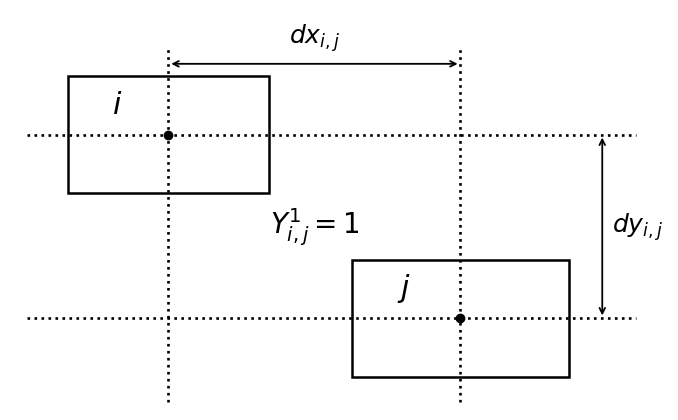

Source code (Python): (Note: this script raises an exception after producing the figure.)
"""Regenerates the formulation schematic (formulation.png).

Illustrates disjunct Y^1 ("i is left of j") of the decoupled model: two
blocks with the rectilinear CENTER-TO-CENTER distances labeled: dx_{i,j}
horizontal, dy_{i,j} vertical, measured between the block centers (the
process-plant layout literature convention). Keep this in sync with the
model in app.py; re-run after any notation change so the image never goes
stale again.

    python formulation_schematic.py    # writes formulation.png next to this file

The formulation notebook ("plant layout.ipynb") references this PNG by
relative path (images/formulation.png), which GitHub's notebook preview
renders; cell attachments do not. No re-embedding needed: the notebook
picks up a regenerated PNG automatically.
"""
from pathlib import Path

import matplotlib
matplotlib.use("Agg")
import matplotlib.pyplot as plt
from matplotlib.patches import Rectangle

fig, ax = plt.subplots(figsize=(10, 5.2))

# Block i upper-left, block j lower-right (i is left of AND above j).
i_x, i_y, i_w, i_h = 1.2, 3.4, 2.4, 1.4   # x[1.2, 3.6], y[3.4, 4.8]
j_x, j_y, j_w, j_h = 4.6, 1.2, 2.6, 1.4   # x[4.6, 7.2], y[1.2, 2.6]
ci_x, ci_y = i_x + i_w / 2, i_y + i_h / 2
cj_x, cj_y = j_x + j_w / 2, j_y + j_h / 2

for bx, by, bw, bh in [(i_x, i_y, i_w, i_h), (j_x, j_y, j_w, j_h)]:
    ax.add_patch(Rectangle((bx, by), bw, bh, fill=False, lw=1.8,
                           edgecolor="black"))

# Labels sit off-center so the dotted center guides don't cross them.
ax.text(ci_x - 0.62, ci_y + 0.36, r"$i$", ha="center", va="center",
        fontsize=22, style="italic")
ax.text(cj_x - 0.68, cj_y + 0.36, r"$j$", ha="center", va="center",
        fontsize=22, style="italic")

# Center marks and dotted guides through each center: the distances are
# center-to-center, so the guides run through the block centers.
for cx, cy in [(ci_x, ci_y), (cj_x, cj_y)]:
    ax.plot([cx], [cy], marker="o", ms=6, color="black")
for cx in (ci_x, cj_x):
    ax.plot([cx, cx], [0.9, 5.15], ls=":", color="black", lw=1.9)
for cy in (ci_y, cj_y):
    ax.plot([0.7, 8.0], [cy, cy], ls=":", color="black", lw=1.9)

# dx: horizontal center distance, drawn above the blocks.
ay = 4.95
ax.annotate("", xy=(cj_x, ay), xytext=(ci_x, ay),
            arrowprops=dict(arrowstyle="<->", color="black", lw=1.3))
ax.text((ci_x + cj_x) / 2, ay + 0.12, r"$dx_{i,j}$", ha="center", va="bottom",
        fontsize=18)

# dy: vertical center distance, drawn to the right of block j.
axx = 7.6
ax.annotate("", xy=(axx, ci_y), xytext=(axx, cj_y),
            arrowprops=dict(arrowstyle="<->", color="black", lw=1.3))
ax.text(axx + 0.12, (ci_y + cj_y) / 2, r"$dy_{i,j}$", ha="left",
        va="center", fontsize=18)

# Active-disjunct indicator, in the open band between the blocks.
ax.text(4.15, 3.0, r"$Y^{1}_{i,j} = 1$", ha="center", va="center",
        fontsize=20)

ax.set_xlim(0.5, 8.4)
ax.set_ylim(0.8, 5.6)
ax.set_aspect("equal")
ax.axis("off")

out = Path(__file__).parent / "formulation.png"
fig.savefig(out, dpi=220, bbox_inches="tight", facecolor="white")
print("wrote", out)
